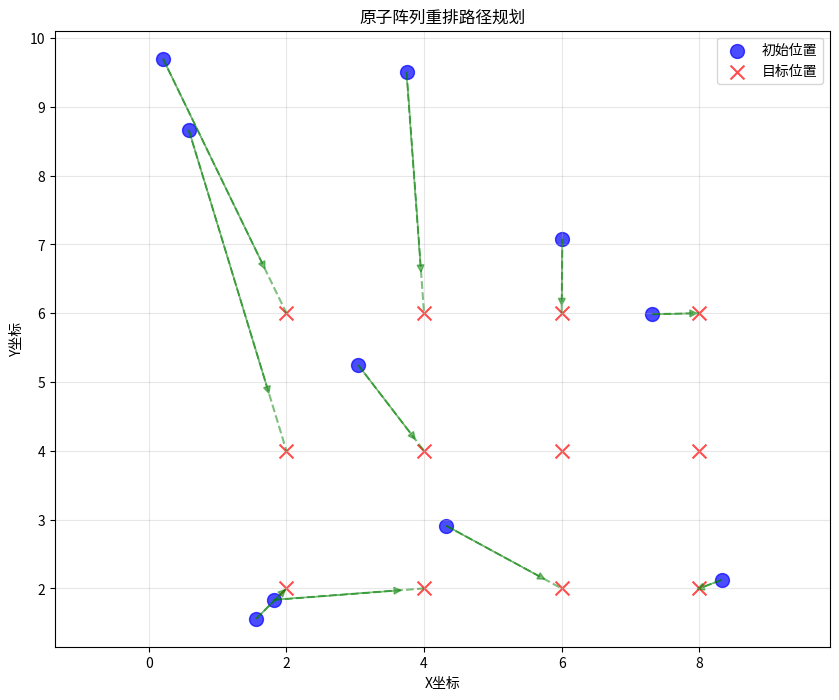

Recreate this plot in Python.
import numpy as np
import matplotlib.pyplot as plt
from scipy.optimize import linear_sum_assignment

def calculate_distance_squared(pos1, pos2):
    """计算两点之间距离的平方（避免开方运算，提高效率）"""
    return (pos1[0] - pos2[0])**2 + (pos1[1] - pos2[1])**2

def hungarian_atom_rearrangement(initial_positions, target_positions):
    """
    使用匈牙利算法计算原子重排的最佳路径
    
    参数:
    initial_positions: 初始原子位置的列表，格式为 [(x1, y1), (x2, y2), ...]
    target_positions: 目标原子位置的列表，格式为 [(x1, y1), (x2, y2), ...]
    
    返回:
    assignment: 分配结果，表示每个初始原子应该移动到哪个目标位置
    total_cost: 总移动成本（距离平方和）
    """
    # 确保原子数量匹配
    n_atoms = len(initial_positions)
    n_targets = len(target_positions)
    
    if n_atoms > n_targets:
        raise ValueError("原子数量不能超过目标位置数量")
    
    # 构建成本矩阵（距离平方）
    cost_matrix = np.zeros((n_atoms, n_targets))
    for i in range(n_atoms):
        for j in range(n_targets):
            cost_matrix[i, j] = calculate_distance_squared(initial_positions[i], target_positions[j])
    
    # 使用匈牙利算法求解最优分配
    row_ind, col_ind = linear_sum_assignment(cost_matrix)
    
    # 计算总成本
    total_cost = cost_matrix[row_ind, col_ind].sum()
    
    # 构建分配结果
    assignment = list(zip(row_ind, col_ind))
    
    return assignment, total_cost, cost_matrix

def visualize_rearrangement(initial_positions, target_positions, assignment):
    """可视化原子重排过程"""
    plt.figure(figsize=(10, 8))
    
    # 绘制初始位置
    initial_x = [pos[0] for pos in initial_positions]
    initial_y = [pos[1] for pos in initial_positions]
    plt.scatter(initial_x, initial_y, c='blue', s=100, label='初始位置', alpha=0.7)
    
    # 绘制目标位置
    target_x = [pos[0] for pos in target_positions]
    target_y = [pos[1] for pos in target_positions]
    plt.scatter(target_x, target_y, c='red', s=100, marker='x', label='目标位置', alpha=0.7)
    
    # 绘制移动路径
    for i, j in assignment:
        plt.plot([initial_positions[i][0], target_positions[j][0]], 
                 [initial_positions[i][1], target_positions[j][1]], 
                 'g--', alpha=0.5)
        # 添加箭头表示方向
        plt.arrow(initial_positions[i][0], initial_positions[i][1],
                  (target_positions[j][0] - initial_positions[i][0]) * 0.8,
                  (target_positions[j][1] - initial_positions[i][1]) * 0.8,
                  head_width=0.1, head_length=0.1, fc='green', ec='green', alpha=0.5)
    
    plt.title('原子阵列重排路径规划')
    plt.xlabel('X坐标')
    plt.ylabel('Y坐标')
    plt.legend()
    plt.grid(True, alpha=0.3)
    plt.axis('equal')
    plt.show()

# 示例使用
if __name__ == "__main__":
    # 生成随机初始位置和目标位置
    np.random.seed(42)  # 设置随机种子以确保可重复性
    
    n_atoms = 10
    initial_positions = np.random.rand(n_atoms, 2) * 10  # 在10x10区域内随机生成初始位置
    
    # 创建规则的目标阵列（例如3x4网格，但可能有多余位置）
    target_grid_size = (3, 4)
    target_positions = []
    for i in range(target_grid_size[0]):
        for j in range(target_grid_size[1]):
            target_positions.append((2 + j * 2, 2 + i * 2))  # 2的间距
    
    # 确保目标位置数量足够
    if len(target_positions) < n_atoms:
        # 添加额外目标位置
        extra_positions = np.random.rand(n_atoms - len(target_positions), 2) * 10
        target_positions.extend([(pos[0], pos[1]) for pos in extra_positions])
    
    # 计算最佳分配
    assignment, total_cost, cost_matrix = hungarian_atom_rearrangement(initial_positions, target_positions)
    
    print("分配结果 (初始原子索引 -> 目标位置索引):")
    for i, j in assignment:
        print(f"原子 {i} -> 目标 {j}")
    
    print(f"\n总移动成本 (距离平方和): {total_cost:.2f}")
    
    # 可视化结果
    visualize_rearrangement(initial_positions, target_positions, assignment)
    
    # 打印成本矩阵（可选）
    print("\n成本矩阵 (距离平方):")
    print(cost_matrix)
